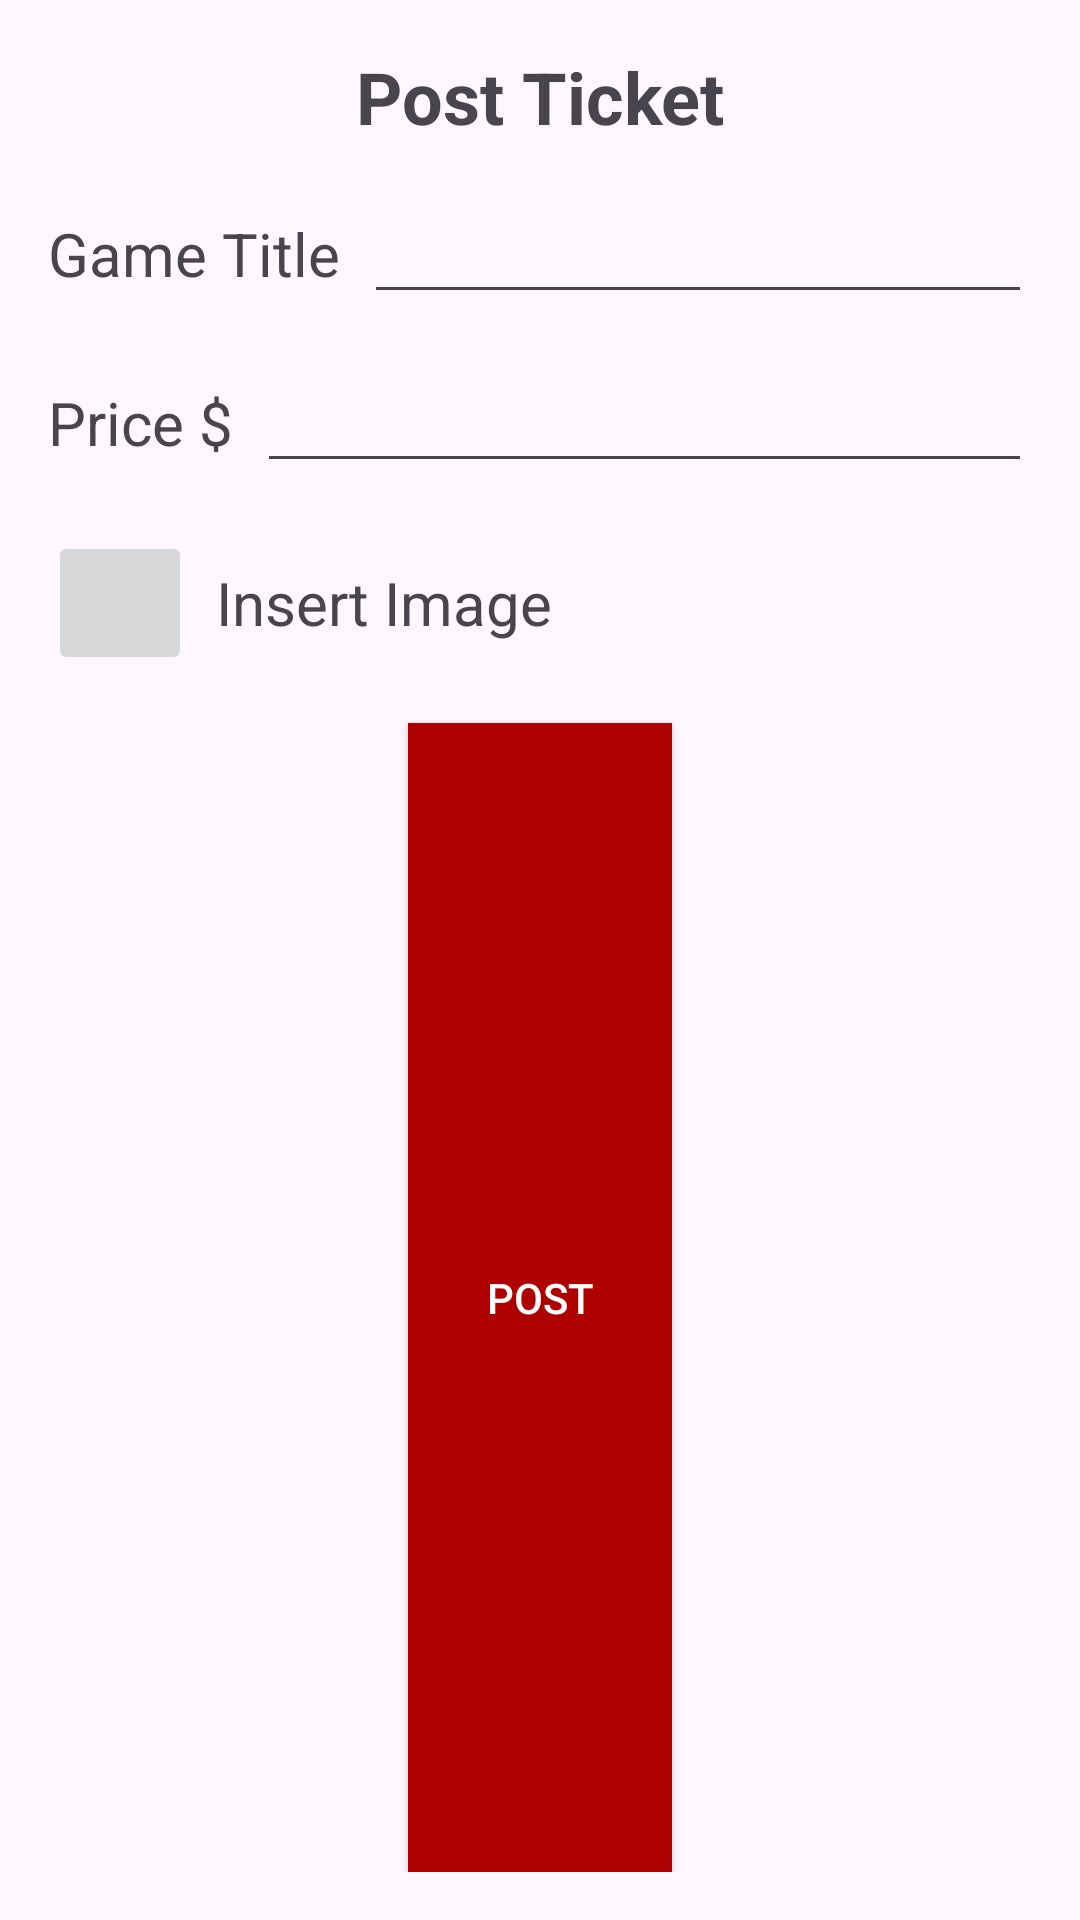

Android layout source for this screen:
<!-- AndroidManifest.xml: application theme Theme.KwikTix -->
<!-- res/layout/fragment_post.xml -->
<?xml version="1.0" encoding="utf-8"?>
<LinearLayout xmlns:android="http://schemas.android.com/apk/res/android"
    android:layout_width="match_parent"
    android:layout_height="match_parent"
    android:orientation="vertical"
    android:padding="16dp">

    <TextView
        android:id="@+id/postTicketTitle"
        android:layout_width="wrap_content"
        android:layout_height="wrap_content"
        android:text="Post Ticket"
        android:textSize="24sp"
        android:textStyle="bold"
        android:layout_gravity="center_horizontal"
        android:layout_marginBottom="16dp" />

    <LinearLayout
        android:layout_width="match_parent"
        android:layout_height="wrap_content"
        android:orientation="horizontal"
        android:layout_marginBottom="16dp">

        <TextView
            android:id="@+id/gameLabel"
            android:layout_width="wrap_content"
            android:layout_height="wrap_content"
            android:text="Game Title"
            android:textSize="20sp"
            android:layout_gravity="center_vertical"
            android:paddingEnd="8dp" />

        <EditText
            android:id="@+id/gameTitleEditText"
            android:layout_width="match_parent"
            android:layout_height="wrap_content"
            android:inputType="text"
            android:padding="8dp" />
    </LinearLayout>

    <LinearLayout
        android:layout_width="match_parent"
        android:layout_height="wrap_content"
        android:orientation="horizontal"
        android:layout_marginBottom="16dp">

        <TextView
            android:id="@+id/priceLabel"
            android:layout_width="wrap_content"
            android:layout_height="wrap_content"
            android:text="Price $"
            android:textSize="20sp"
            android:layout_gravity="center_vertical"
            android:paddingEnd="8dp" />

        <EditText
            android:id="@+id/priceEditText"
            android:layout_width="match_parent"
            android:layout_height="wrap_content"
            android:inputType="numberDecimal"
            android:padding="8dp" />
    </LinearLayout>

    <LinearLayout
        android:layout_width="match_parent"
        android:layout_height="wrap_content"
        android:orientation="horizontal"
        android:layout_marginBottom="16dp">

        <ImageButton
            android:id="@+id/insertImageButton"
            android:layout_width="48dp"
            android:layout_height="48dp"
            android:src="@drawable/ic_notifications_black_24dp"
            android:contentDescription="Insert Image" />

        <TextView
            android:id="@+id/insertImageText"
            android:layout_width="wrap_content"
            android:layout_height="wrap_content"
            android:text="Insert Image"
            android:textSize="20sp"
            android:layout_gravity="center_vertical"
            android:layout_marginStart="8dp" />
    </LinearLayout>

    <Button
        android:id="@+id/postButton"
        android:layout_width="wrap_content"
        android:layout_height="wrap_content"
        android:layout_weight="1"
        android:text="Post"
        android:padding="16dp"
        android:background="#AF0000"
        android:textColor="#fff"
        android:layout_gravity="center_horizontal"
        />
</LinearLayout>
<!-- resources referenced by this layout -->
<resources>
  <style name="Theme.KwikTix" parent="Base.Theme.KwikTix" />
  <style name="Base.Theme.KwikTix" parent="Theme.Material3.DayNight.NoActionBar">
          
          
      </style>
</resources>
